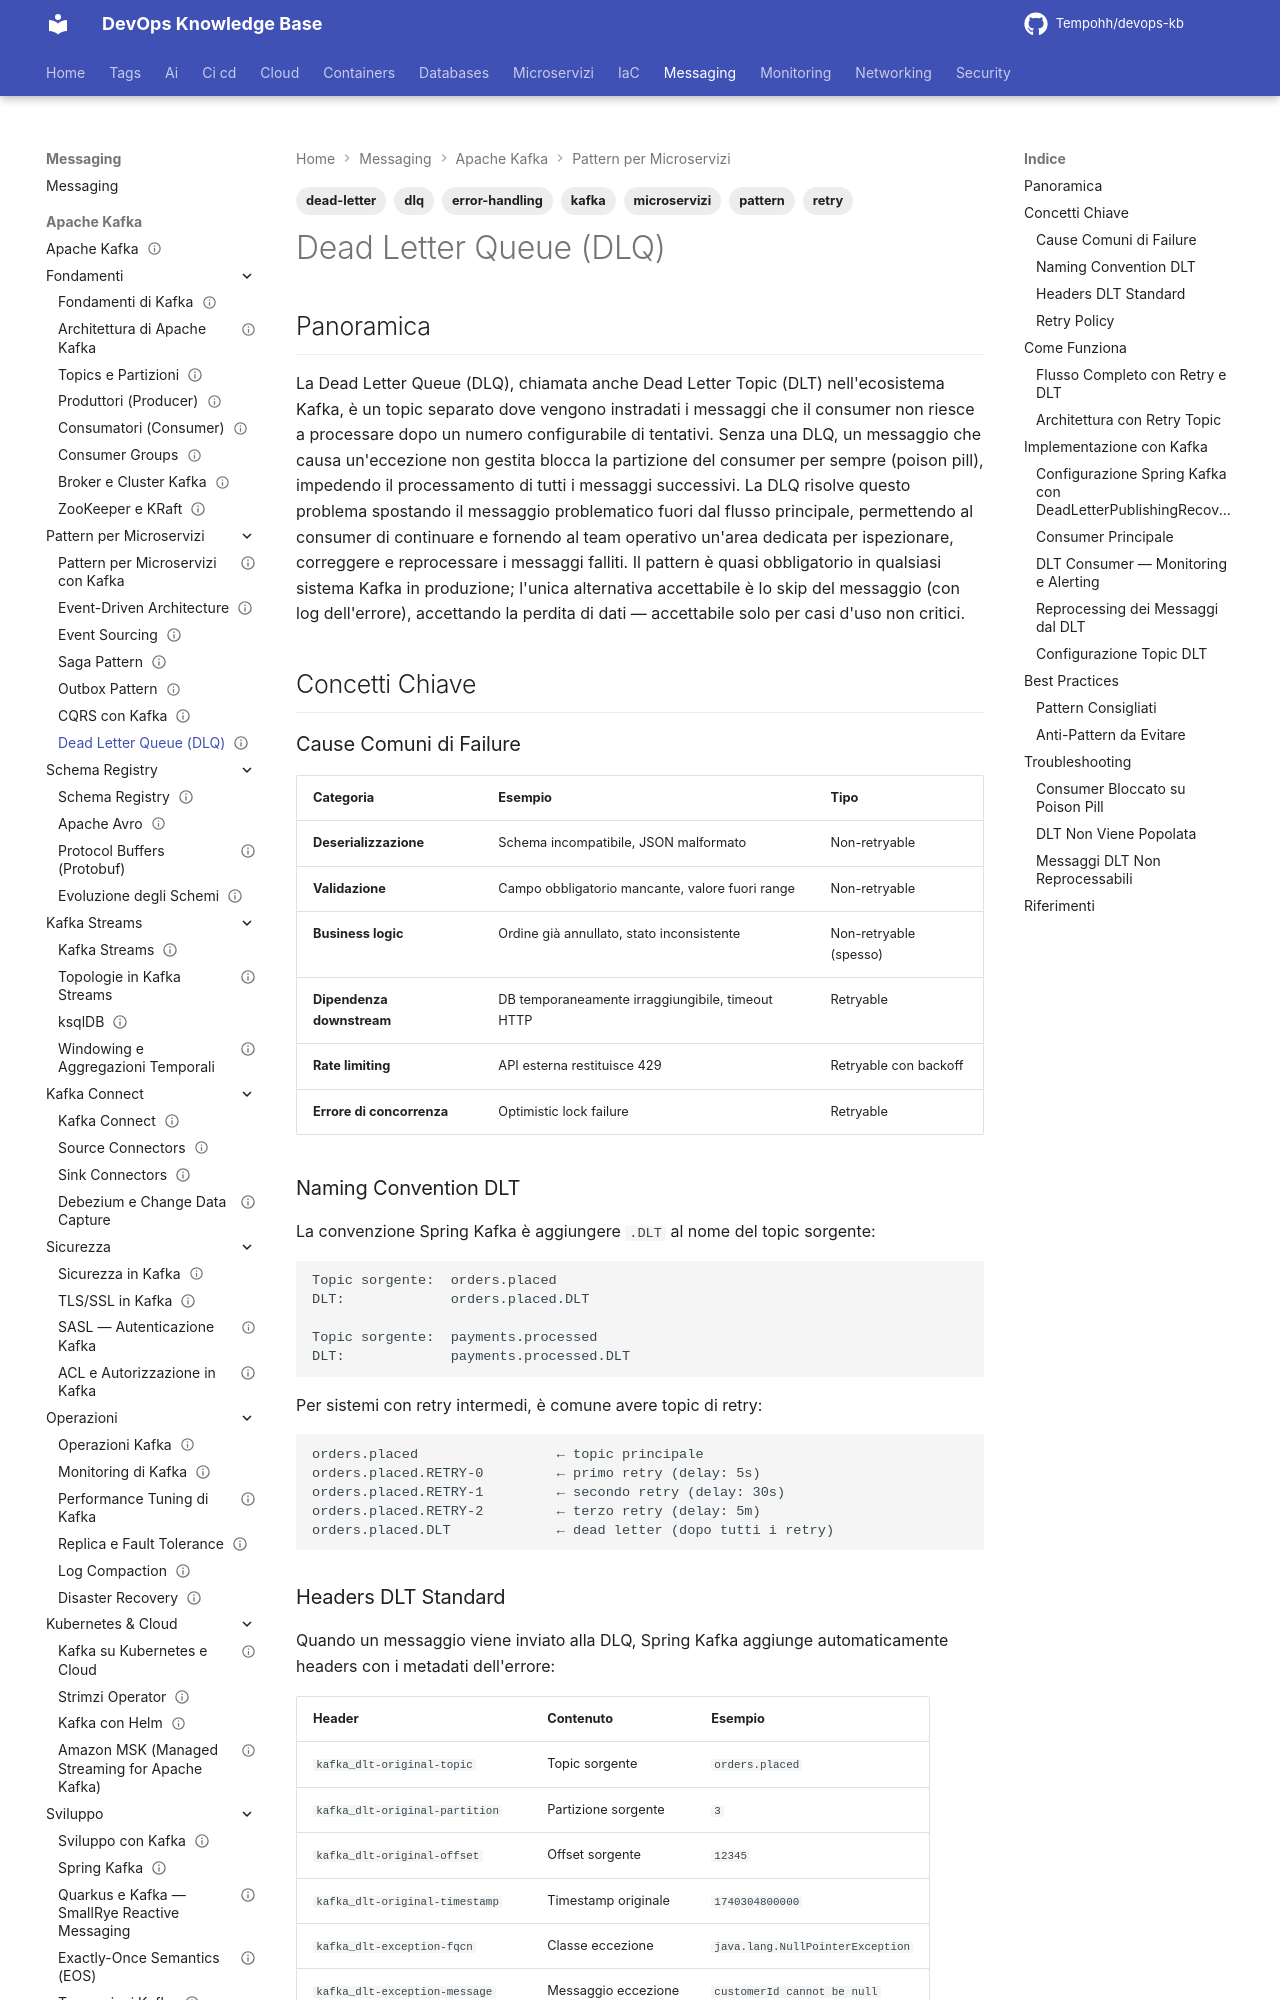

repository: Tempohh/devops-kb · page: messaging/kafka/pattern-microservizi/dead-letter-queue/index.html · generator: mkdocs

---
title: "Dead Letter Queue (DLQ)"
slug: dead-letter-queue
category: messaging
tags: [kafka, microservizi, dlq, dead-letter, error-handling, retry, pattern]
search_keywords: [DLQ, dead letter queue, dead letter topic, DLT, poison pill, error handling, retry policy, DeadLetterPublishingRecoverer, Spring Kafka ErrorHandler, reprocessing, failed messages]
parent: messaging/kafka/pattern-microservizi
related:
  - messaging/kafka/pattern-microservizi/event-driven-architecture
  - messaging/kafka/pattern-microservizi/saga-pattern
  - messaging/kafka/pattern-microservizi/outbox-pattern
official_docs: https://docs.spring.io/spring-kafka/docs/current/reference/html/#dead-letters
status: complete
difficulty: advanced
last_updated: 2026-03-29
---

# Dead Letter Queue (DLQ)

## Panoramica

La Dead Letter Queue (DLQ), chiamata anche Dead Letter Topic (DLT) nell'ecosistema Kafka, è un topic separato dove vengono instradati i messaggi che il consumer non riesce a processare dopo un numero configurabile di tentativi. Senza una DLQ, un messaggio che causa un'eccezione non gestita blocca la partizione del consumer per sempre (poison pill), impedendo il processamento di tutti i messaggi successivi. La DLQ risolve questo problema spostando il messaggio problematico fuori dal flusso principale, permettendo al consumer di continuare e fornendo al team operativo un'area dedicata per ispezionare, correggere e reprocessare i messaggi falliti. Il pattern è quasi obbligatorio in qualsiasi sistema Kafka in produzione; l'unica alternativa accettabile è lo skip del messaggio (con log dell'errore), accettando la perdita di dati — accettabile solo per casi d'uso non critici.

## Concetti Chiave

### Cause Comuni di Failure

| Categoria | Esempio | Tipo |
|-----------|---------|------|
| **Deserializzazione** | Schema incompatibile, JSON malformato | Non-retryable |
| **Validazione** | Campo obbligatorio mancante, valore fuori range | Non-retryable |
| **Business logic** | Ordine già annullato, stato inconsistente | Non-retryable (spesso) |
| **Dipendenza downstream** | DB temporaneamente irraggiungibile, timeout HTTP | Retryable |
| **Rate limiting** | API esterna restituisce 429 | Retryable con backoff |
| **Errore di concorrenza** | Optimistic lock failure | Retryable |

### Naming Convention DLT

La convenzione Spring Kafka è aggiungere `.DLT` al nome del topic sorgente:

```
Topic sorgente:  orders.placed
DLT:             orders.placed.DLT

Topic sorgente:  payments.processed
DLT:             payments.processed.DLT
```

Per sistemi con retry intermedi, è comune avere topic di retry:
```
orders.placed                 ← topic principale
orders.placed.RETRY-0         ← primo retry (delay: 5s)
orders.placed.RETRY-1         ← secondo retry (delay: 30s)
orders.placed.RETRY-2         ← terzo retry (delay: 5m)
orders.placed.DLT             ← dead letter (dopo tutti i retry)
```
